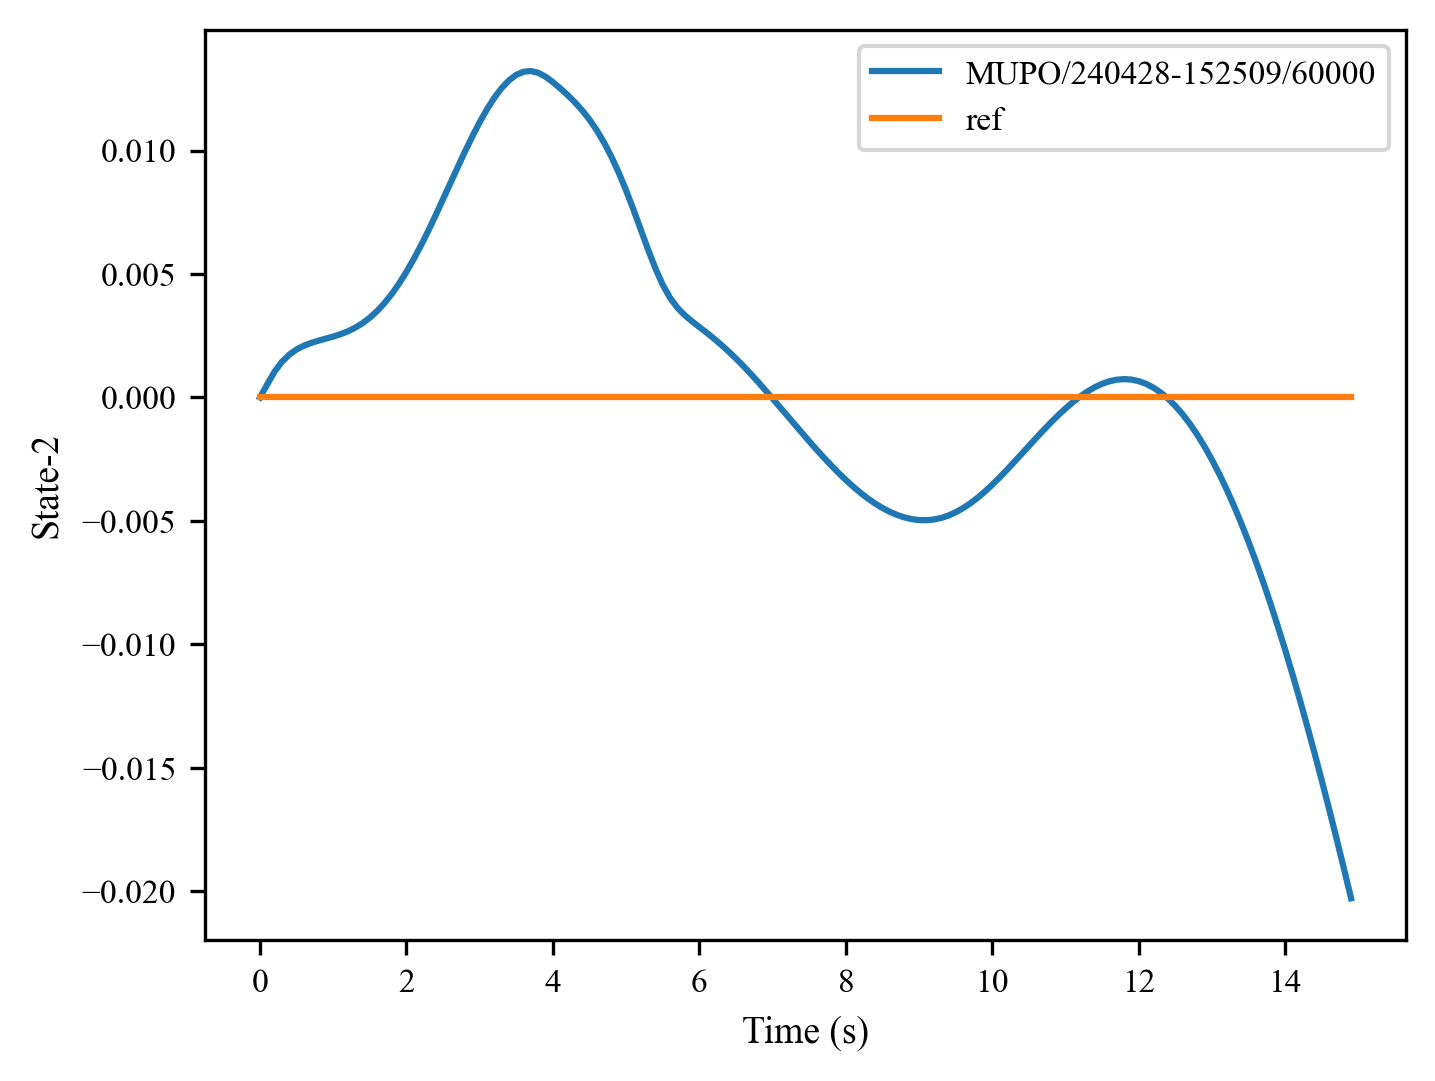

The table this chart was drawn from, first rows:
, 0, 1, 2, 3, 4, 5, 6, 7, 8, 9, 10, 11, 12, 13, 14, 15, 16, 17, 18, 19, 20, 21, 22
0, 0.0, 0.0005382, 0.001051, 0.001446, 0.001735, 0.001945, 0.002097, 0.002211, 0.002301, 0.002383, 0.002466, 0.002562, 0.002679, 0.002825, 0.003007, 0.003232, 0.003502, 0.003823, 0.004194, 0.004617, 0.005089, 0.005607, 0.006168
1, 0.0, 0.0, 0.0, 0.0, 0.0, 0.0, 0.0, 0.0, 0.0, 0.0, 0.0, 0.0, 0.0, 0.0, 0.0, 0.0, 0.0, 0.0, 0.0, 0.0, 0.0, 0.0, 0.0
